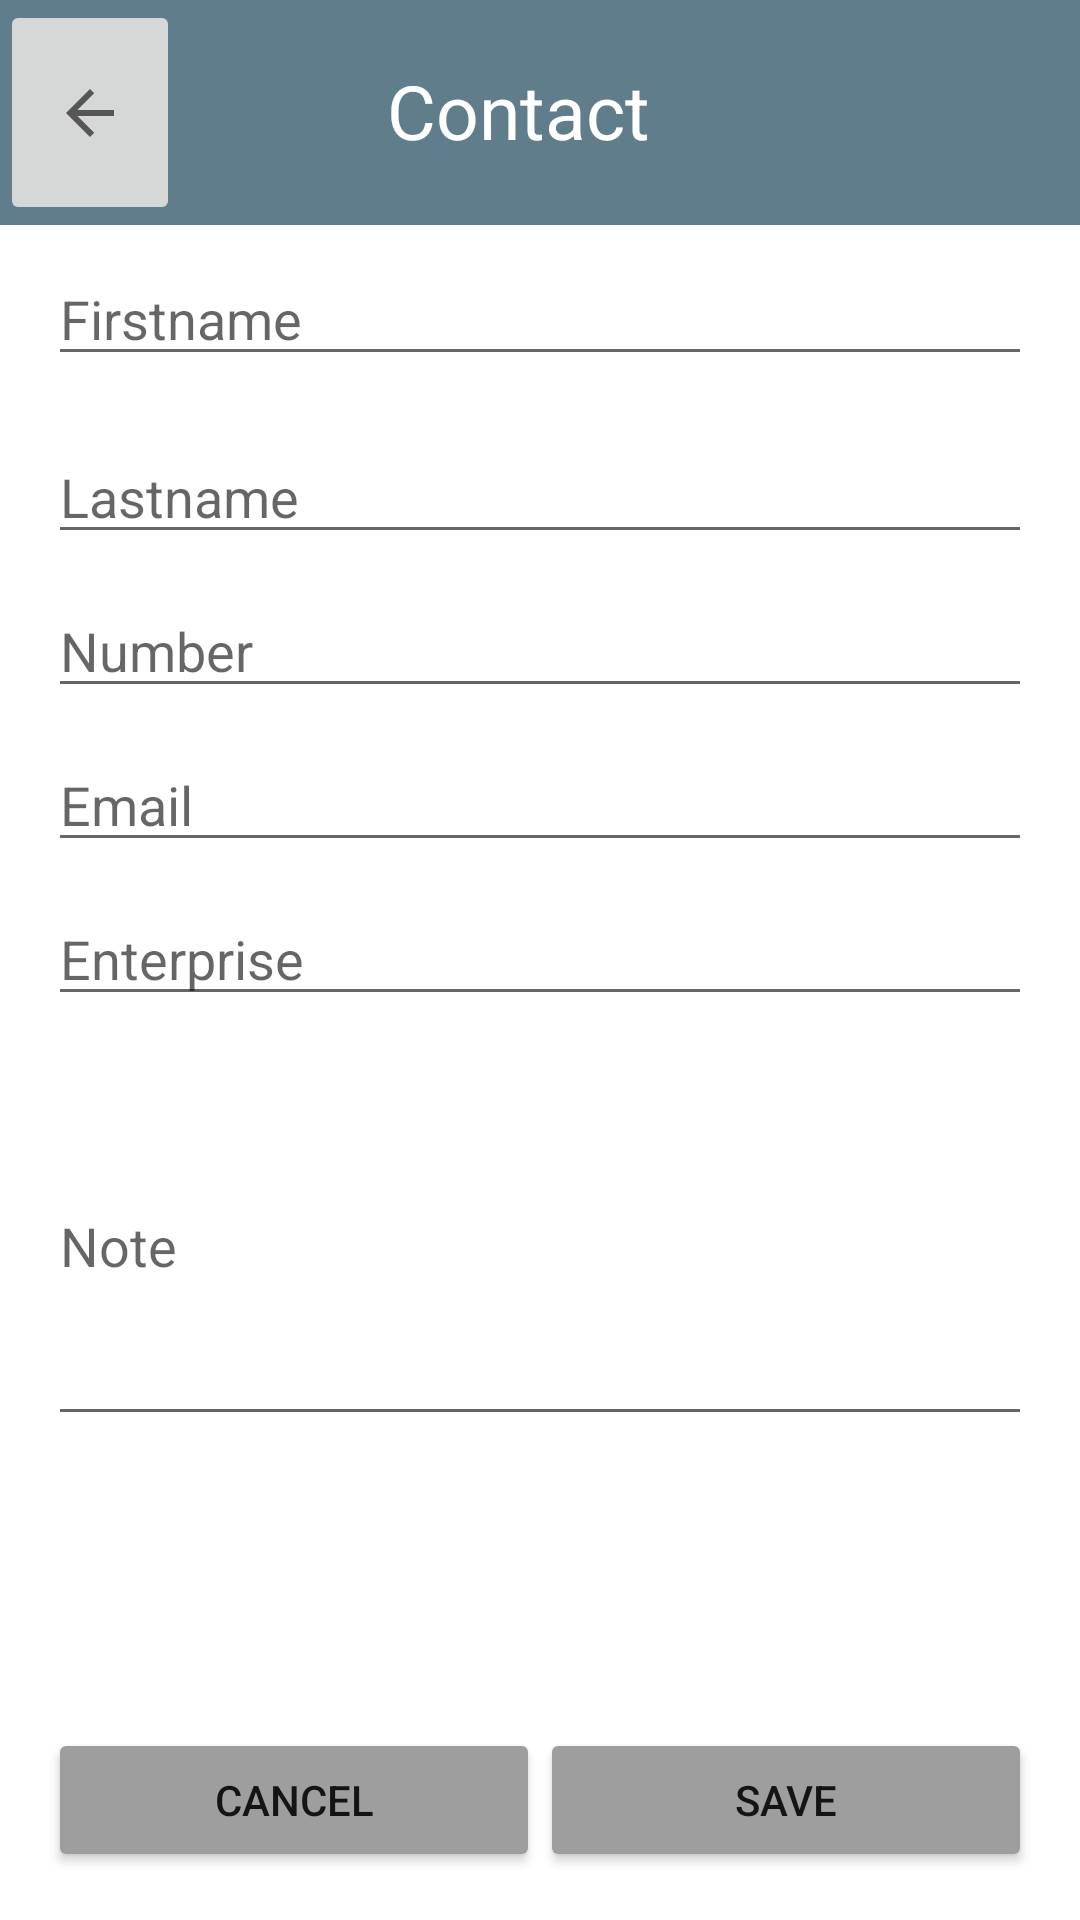

Produce the Android XML layout that renders to this screen, including the resource entries it uses.
<!-- AndroidManifest.xml: application theme Theme.Basic -->
<!-- res/layout/activity_add_contact.xml -->
<?xml version="1.0" encoding="utf-8"?>
<androidx.constraintlayout.widget.ConstraintLayout xmlns:android="http://schemas.android.com/apk/res/android"
    xmlns:app="http://schemas.android.com/apk/res-auto"
    xmlns:tools="http://schemas.android.com/tools"
    android:layout_width="match_parent"
    android:layout_height="match_parent"
    tools:context=".controller.AddContactActivity">

    <LinearLayout
        android:id="@+id/linearLayout2"
        android:layout_width="match_parent"
        android:layout_height="75dp"
        android:background="?attr/linearLayoutBcolor"
        tools:ignore="MissingConstraints"
        tools:layout_editor_absoluteX="-85dp"
        tools:layout_editor_absoluteY="-1dp">

        <ImageButton
            android:id="@+id/button_back"
            android:layout_width="60dp"
            android:layout_height="match_parent"
            android:contentDescription="@string/button_back"
            android:src="?attr/actionModeCloseDrawable" />

        <ImageView
            android:id="@+id/imageView"
            android:layout_width="54dp"
            android:layout_height="match_parent"
            android:contentDescription="@string/image_42_description"
            android:src="@drawable/logo_42" />

        <TextView
            android:id="@+id/textViewTitle"
            android:layout_width="wrap_content"
            android:layout_height="wrap_content"
            android:paddingStart="15dp"
            android:paddingTop="20dp"
            android:paddingEnd="15dp"
            android:text="@string/contact"
            android:textColor="#FFFFFF"
            android:textSize="25sp" />
    </LinearLayout>

    <EditText
        android:id="@+id/editText_contact_first_name"
        android:layout_width="0dp"
        android:layout_height="wrap_content"
        android:layout_marginStart="16dp"
        android:layout_marginTop="84dp"
        android:layout_marginEnd="16dp"
        android:autofillHints="FirstName"
        android:ems="10"
        android:hint="@string/firstname"
        android:inputType="textPersonName"
        app:layout_constraintEnd_toEndOf="parent"
        app:layout_constraintHorizontal_bias="0.0"
        app:layout_constraintStart_toStartOf="parent"
        app:layout_constraintTop_toTopOf="parent" />

    <EditText
        android:id="@+id/editText_contact_last_name"
        android:layout_width="0dp"
        android:layout_height="wrap_content"
        android:layout_marginStart="16dp"
        android:layout_marginTop="10dp"
        android:layout_marginEnd="16dp"
        android:autofillHints="LastName"
        android:ems="10"
        android:hint="@string/lastname"
        android:inputType="textMultiLine"
        app:layout_constraintBottom_toTopOf="@+id/linearLayout3"
        app:layout_constraintEnd_toEndOf="parent"
        app:layout_constraintStart_toStartOf="parent"
        app:layout_constraintTop_toBottomOf="@+id/editText_contact_first_name"
        app:layout_constraintVertical_bias="0.02" />

    <EditText
        android:id="@+id/editText_contact_number"
        android:layout_width="0dp"
        android:layout_height="wrap_content"
        android:layout_marginStart="16dp"
        android:layout_marginTop="10dp"
        android:layout_marginEnd="16dp"
        android:autofillHints="phoneNumber"
        android:ems="10"
        android:hint="@string/number"
        android:inputType="textMultiLine"
        app:layout_constraintEnd_toEndOf="parent"
        app:layout_constraintStart_toStartOf="parent"
        app:layout_constraintTop_toBottomOf="@+id/editText_contact_last_name" />

    <EditText
        android:id="@+id/editText_contact_email"
        android:layout_width="0dp"
        android:layout_height="wrap_content"
        android:layout_marginStart="16dp"
        android:layout_marginTop="10dp"
        android:layout_marginEnd="16dp"
        android:autofillHints="phoneNumber"
        android:ems="10"
        android:hint="@string/email"
        android:inputType="textMultiLine"
        app:layout_constraintBottom_toTopOf="@+id/linearLayout3"
        app:layout_constraintEnd_toEndOf="parent"
        app:layout_constraintHorizontal_bias="0.0"
        app:layout_constraintStart_toStartOf="parent"
        app:layout_constraintTop_toBottomOf="@+id/editText_contact_number"
        app:layout_constraintVertical_bias="0.0" />

    <EditText
        android:id="@+id/editText_contact_entreprise"
        android:layout_width="0dp"
        android:layout_height="wrap_content"
        android:layout_marginStart="16dp"
        android:layout_marginTop="10dp"
        android:layout_marginEnd="16dp"
        android:autofillHints="phoneNumber"
        android:ems="10"
        android:hint="@string/entreprise"
        android:inputType="textMultiLine"
        app:layout_constraintBottom_toTopOf="@+id/linearLayout3"
        app:layout_constraintEnd_toEndOf="parent"
        app:layout_constraintHorizontal_bias="0.0"
        app:layout_constraintStart_toStartOf="parent"
        app:layout_constraintTop_toBottomOf="@+id/editText_contact_email"
        app:layout_constraintVertical_bias="0.0" />

    <EditText
        android:id="@+id/editText_contact_note"
        android:layout_width="0dp"
        android:layout_height="130dp"
        android:layout_marginStart="16dp"
        android:layout_marginTop="10dp"
        android:layout_marginEnd="16dp"
        android:autofillHints="phoneNumber"
        android:ems="10"
        android:hint="@string/note"
        android:inputType="textMultiLine"
        app:layout_constraintBottom_toTopOf="@+id/linearLayout3"
        app:layout_constraintEnd_toEndOf="parent"
        app:layout_constraintHorizontal_bias="0.0"
        app:layout_constraintStart_toStartOf="parent"
        app:layout_constraintTop_toBottomOf="@+id/editText_contact_entreprise"
        app:layout_constraintVertical_bias="0.0" />

    <LinearLayout
        android:id="@+id/linearLayout3"
        android:layout_width="0dp"
        android:layout_height="wrap_content"
        android:layout_marginStart="16dp"
        android:layout_marginEnd="16dp"
        android:layout_marginBottom="16dp"
        android:orientation="horizontal"
        app:layout_constraintBottom_toBottomOf="parent"
        app:layout_constraintEnd_toEndOf="parent"
        app:layout_constraintStart_toStartOf="parent">

        <Button
            android:id="@+id/button_cancel"
            android:layout_width="wrap_content"
            android:layout_height="wrap_content"
            android:backgroundTint="?attr/buttonBackground"
            android:layout_weight="1"
            android:text="@string/button_cancel" />

        <Button
            android:id="@+id/button_save"
            android:layout_width="wrap_content"
            android:layout_height="wrap_content"
            android:layout_weight="1"
            android:backgroundTint="?attr/buttonBackground"
            android:text="@string/button_save" />
    </LinearLayout>
</androidx.constraintlayout.widget.ConstraintLayout>
<!-- resources referenced by this layout -->
<resources>
  <string name="button_back">Button back</string>
  <string name="button_cancel">Cancel</string>
  <string name="button_save">Save</string>
  <string name="contact">Contact</string>
  <string name="email">Email</string>
  <string name="entreprise">Enterprise</string>
  <string name="firstname">Firstname</string>
  <string name="image_42_description">Image of 42</string>
  <string name="lastname">Lastname</string>
  <string name="note">Note</string>
  <string name="number">Number</string>
  <style name="Theme.Basic" parent="Theme.MaterialComponents.DayNight.DarkActionBar">
          
          <item name="colorPrimary">@color/primary</item>
          <item name="colorPrimaryVariant">@color/primary_dark</item>
          <item name="colorOnPrimary">@color/white</item>
          
          <item name="colorSecondary">@color/accent</item>
          <item name="colorSecondaryVariant">@color/accent</item>
          <item name="colorOnSecondary">@color/white</item>
          
          <item name="android:statusBarColor" tools:targetApi="l">?attr/colorPrimaryVariant</item>
          
          <item name="linearLayoutBcolor">@color/primary</item>
          <item name="buttonBackground">@color/accent</item>
      </style>
  <color name="primary">#607D8B</color>
  <color name="primary_dark">#455A64</color>
  <color name="white">#FFFFFFFF</color>
  <color name="accent">#9E9E9E</color>
</resources>
